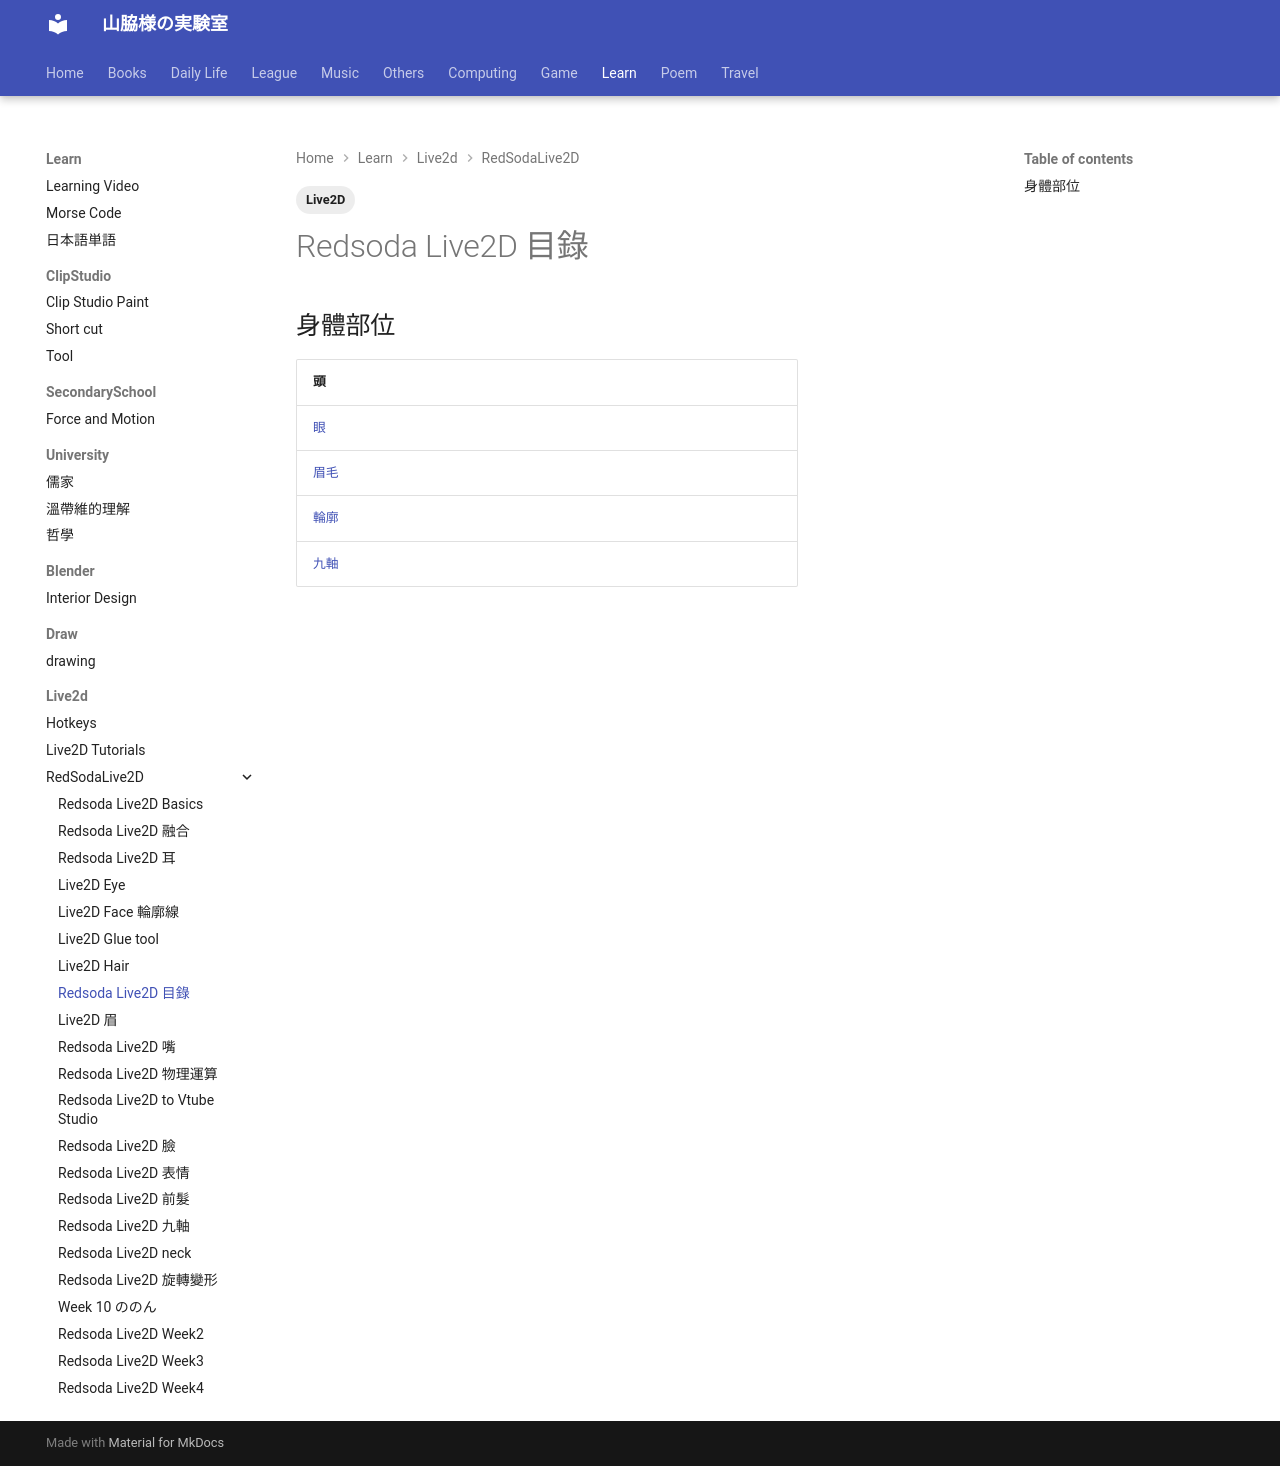

repository: satouboolean/satouboolean.github.io · page: learn/live2d/RedSodaLive2D/Live2DIndex/index.html · generator: mkdocs

---
title: Redsoda Live2D 目錄
tags:
  - Live2D
categories: animation
---
## 身體部位

| 頭                                   |     |     |     |     |
| ----------------------------------- | --- | --- | --- | --- |
| [眼](/RedSodaLive2D/Eye)             |     |     |     |     |
| [眉毛](/RedSodaLive2D/Mayuge)         |     |     |     |     |
| [輪廓](/RedSodaLive2D/FaceLine)       |     |     |     |     |
| [九軸](/RedSodaLive2D/head8Direction) |     |     |     |     |
